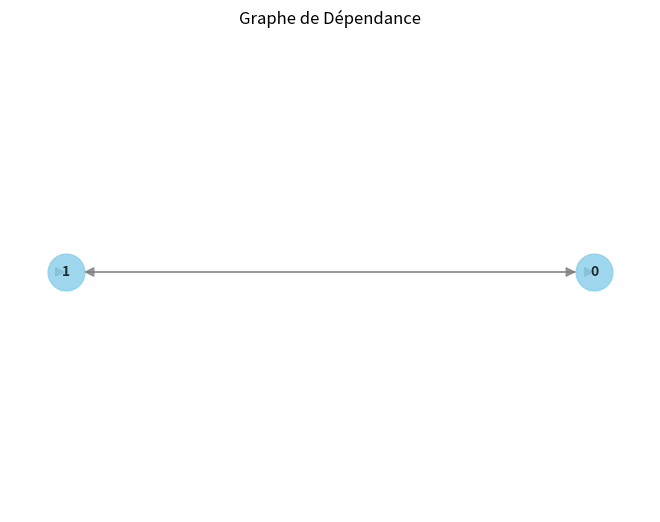

Recreate this plot in Python.
import numpy as np
import networkx as nx
import matplotlib.pyplot as plt

class MarkovChain:
    def __init__(self, transition_matrix):
        self.transition_matrix = np.array(transition_matrix)
        self.states = list(range(len(transition_matrix)))

    def display_transition_matrix(self):
        print("Matrice de transition : ")
        print(self.transition_matrix)

    def display_dependency_graph(self):
        print("Graphe de dépendance : ")
        G = nx.DiGraph()

        for i in range(len(self.states)):
            for j in range(len(self.states)):
                if self.transition_matrix[i][j] > 0:
                    G.add_edge(i, j, weight=self.transition_matrix[i][j])

        pos = nx.circular_layout(G)  # Vous pouvez changer la disposition selon vos préférences
        nx.draw(G, pos, with_labels=True, node_size=700, node_color="skyblue", font_size=10, font_color="black", font_weight="bold", edge_color="gray", width=1, arrowsize=15, alpha=0.8)
        plt.title('Graphe de Dépendance')
        plt.show()

    def has_limit(self):
        # Vérifier si la somme des éléments de chaque colonne est égale à 1
        column_sums = np.sum(self.transition_matrix, axis=0)
        return np.allclose(column_sums, 1.0)

    def stationary_distribution(self):
        n = len(self.transition_matrix)
        initial_distribution = np.ones(n) / n

        # Appliquer les règles de la chaîne de Markov homogène pour la limite
        for i in range(1000):  # Nombre arbitraire d'itérations
            initial_distribution = np.dot(initial_distribution, self.transition_matrix)

        return initial_distribution

# Exemple d'utilisation avec la matrice ayant une limite
transition_matrix_limit = [
    [0.4, 0.6],
    [0.2, 0.8]
]

markov_chain_limit = MarkovChain(transition_matrix_limit)

markov_chain_limit.display_transition_matrix()
markov_chain_limit.display_dependency_graph()

if markov_chain_limit.has_limit():
    print("La chaîne de Markov a une limite.")
    stationary_distribution_limit = markov_chain_limit.stationary_distribution()
    print("Distribution stationnaire :", stationary_distribution_limit)
else:
    print("La chaîne de Markov n'a pas de limite.")
